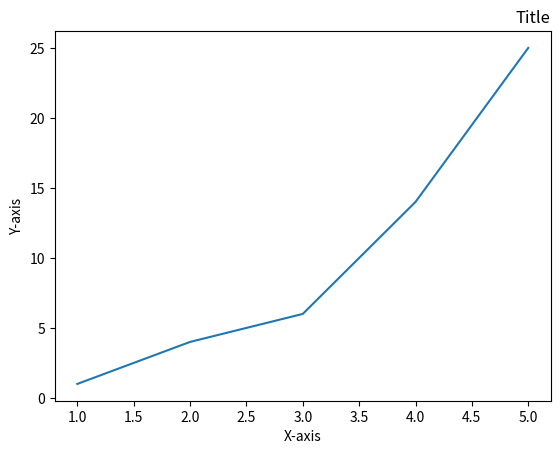

Python code for this plot:
#import matplotlib
import matplotlib.pyplot as plt

# Points to mark
plt.plot([1, 2, 3, 4, 5], [1, 4, 6, 14, 25])

# X label
plt.xlabel('X-axis')

# Y label
plt.ylabel('Y-axis')

# Title
plt.title('Title', loc='right')
